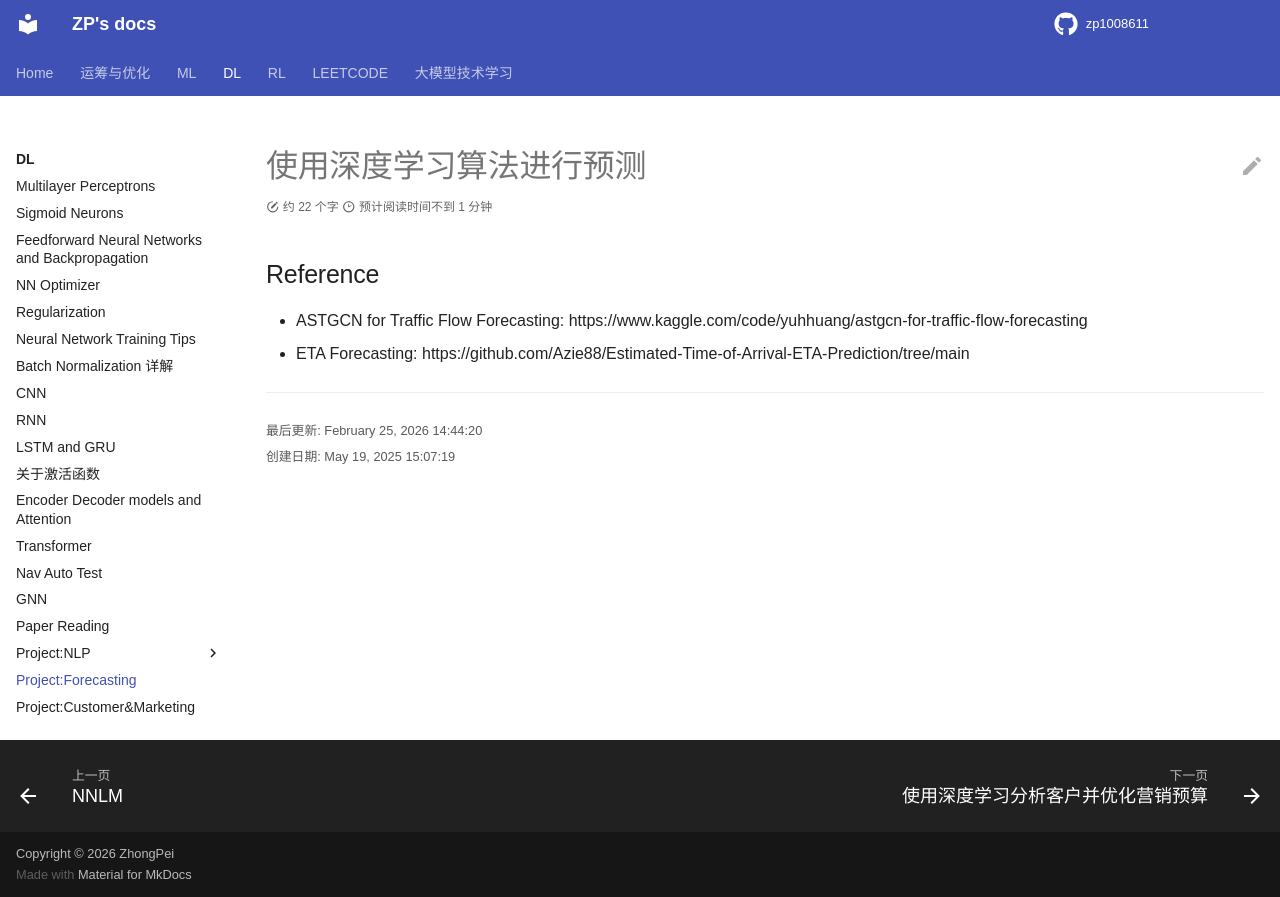

repository: zp1008611/zp1008611.github.io · page: DL/dl_project_forecasting/index.html · generator: mkdocs

# 使用深度学习算法进行预测

## Reference

- ASTGCN for Traffic Flow Forecasting: https://www.kaggle.com/code/yuhhuang/astgcn-for-traffic-flow-forecasting
- ETA Forecasting: https://github.com/Azie88/Estimated-Time-of-Arrival-ETA-Prediction/tree/main
